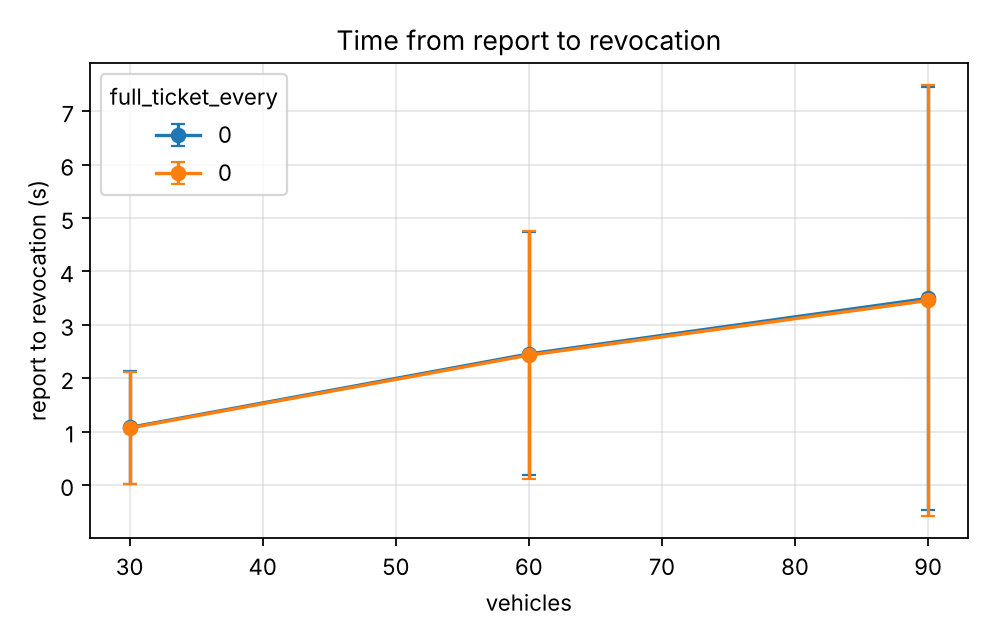

Data behind this chart, as committed beside it:
series, vehicles, report_to_revocation_s_mean, report_to_revocation_s_mean_ci95
1.0, 30.0, 1.078, 1.061
1.0, 60.0, 2.455, 2.276
1.0, 90.0, 3.497, 3.966
10.0, 30.0, 1.067, 1.046
10.0, 60.0, 2.433, 2.317
10.0, 90.0, 3.457, 4.042
